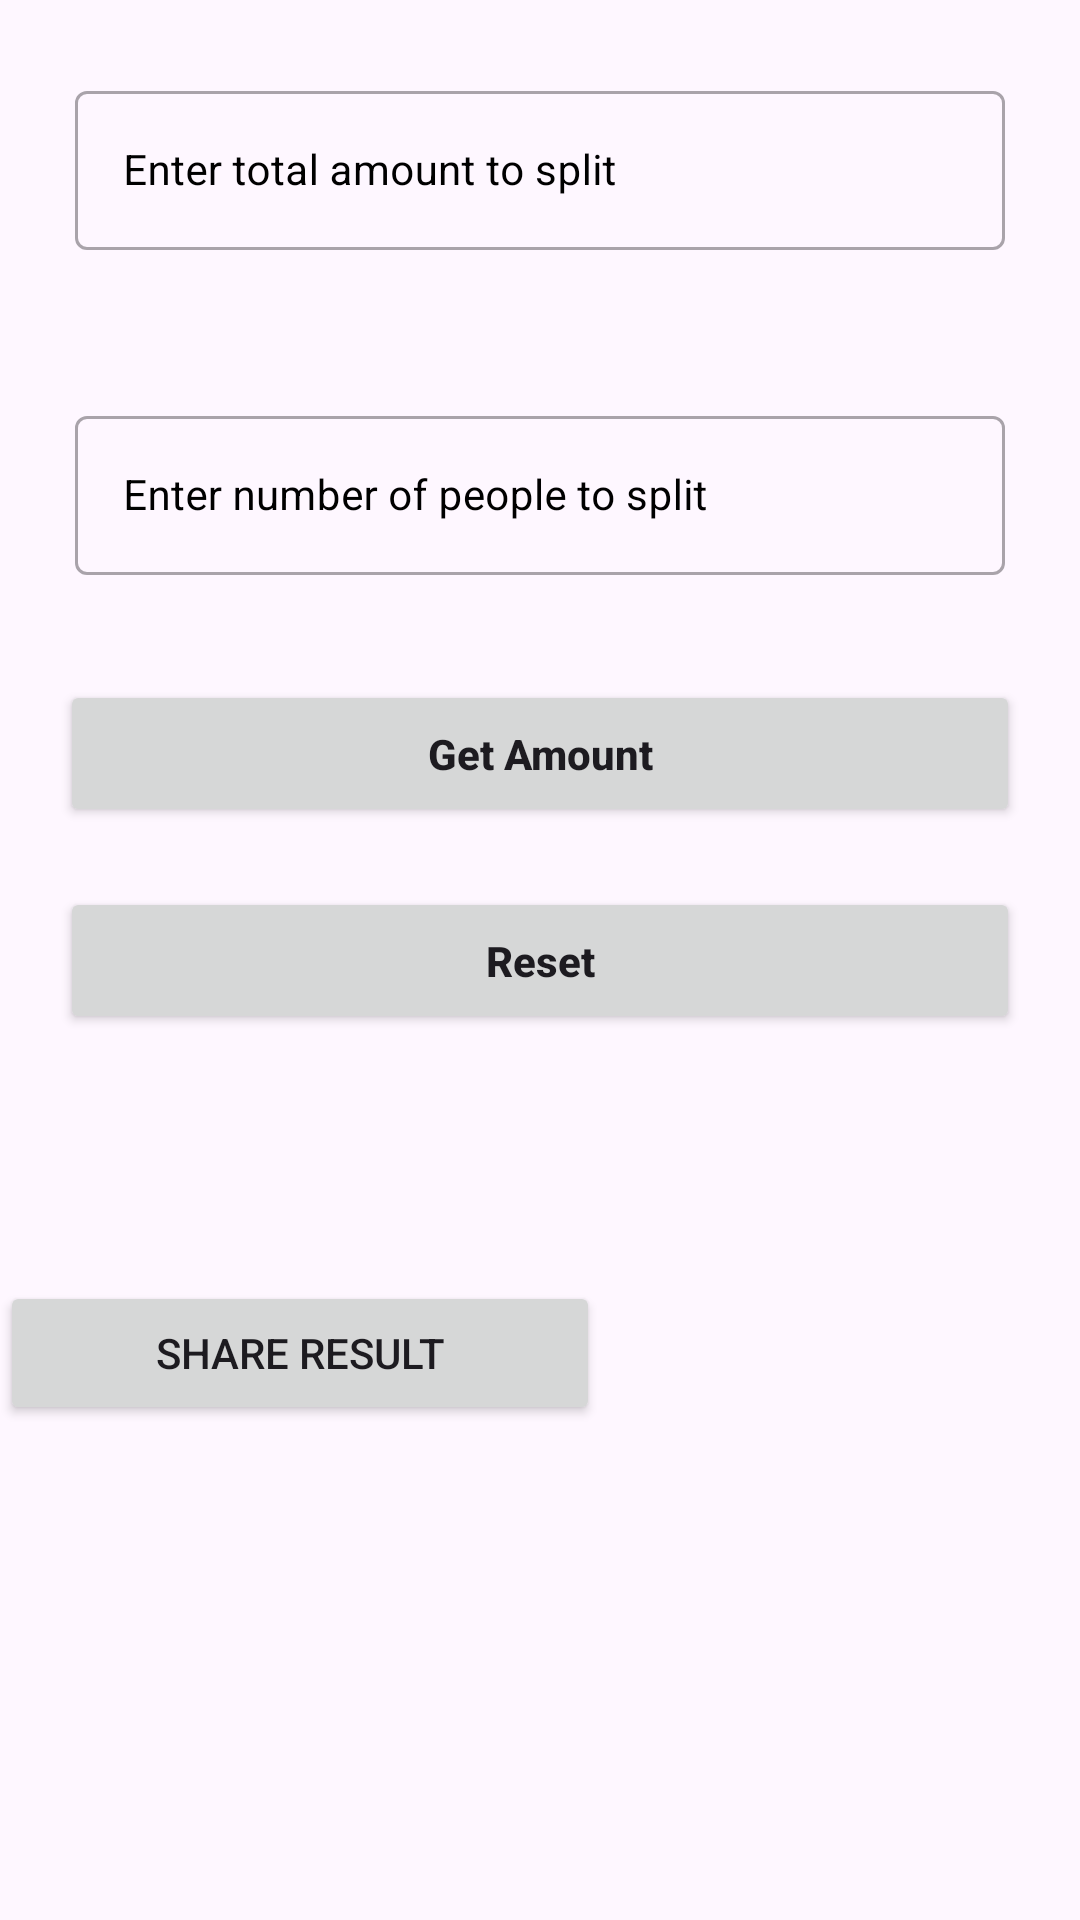

Layout XML and referenced resources for this Android screen:
<!-- AndroidManifest.xml: application theme Theme.AssignmentReal -->
<!-- res/layout/activity_main.xml -->
<?xml version="1.0" encoding="utf-8"?>
<LinearLayout
    xmlns:android="http://schemas.android.com/apk/res/android"
    xmlns:app="http://schemas.android.com/apk/res-auto"
    xmlns:tools="http://schemas.android.com/tools"
    android:layout_width="match_parent"
    android:layout_height="match_parent"
    android:orientation="vertical"
    tools:context=".MainActivity">

    
    <com.google.android.material.textfield.TextInputLayout
        android:id="@+id/idTILAmount"
        style="@style/Widget.MaterialComponents.TextInputLayout.OutlinedBox"
        android:layout_width="match_parent"
        android:layout_height="wrap_content"
        android:layout_margin="20dp"
        android:hint="@string/enter_total_amount_to_split"
        android:padding="5dp"
        android:textColorHint="@color/black"
        app:hintTextColor="@color/black">

        <com.google.android.material.textfield.TextInputEditText
            android:id="@+id/idEdtAMount"
            android:layout_width="match_parent"
            android:layout_height="match_parent"
            android:ems="10"
            android:importantForAutofill="no"
            android:inputType="numberDecimal"
            android:textColor="@color/black"
            android:textColorHint="@color/black"
            android:textSize="14sp" />
    </com.google.android.material.textfield.TextInputLayout>

    
    <com.google.android.material.textfield.TextInputLayout
        android:id="@+id/idTILPerson"
        style="@style/Widget.MaterialComponents.TextInputLayout.OutlinedBox"
        android:layout_width="match_parent"
        android:layout_height="wrap_content"
        android:layout_margin="20dp"
        android:hint="@string/enter_number_of_people_to_split"
        android:padding="5dp"
        android:textColorHint="@color/black"
        app:hintTextColor="@color/black">

        <com.google.android.material.textfield.TextInputEditText
            android:id="@+id/idEdtPeople"
            android:layout_width="match_parent"
            android:layout_height="match_parent"
            android:ems="10"
            android:importantForAutofill="no"
            android:inputType="phone"
            android:textColor="@color/black"
            android:textColorHint="@color/black"
            android:textSize="14sp" />
    </com.google.android.material.textfield.TextInputLayout>

    
    <Button
        android:id="@+id/idBtnGetAmount"
        android:layout_width="match_parent"
        android:layout_height="wrap_content"
        android:layout_marginStart="20dp"
        android:layout_marginTop="10dp"
        android:layout_marginEnd="20dp"
        android:layout_marginBottom="10dp"
        android:padding="15dp"
        android:text="@string/get_amount"
        android:textAllCaps="false"
        android:textStyle="bold" />

    
    <Button
        android:id="@+id/idBtnReset"
        android:layout_width="match_parent"
        android:layout_height="wrap_content"
        android:layout_marginStart="20dp"
        android:layout_marginTop="10dp"
        android:layout_marginEnd="20dp"
        android:padding="15dp"
        android:text="@string/reset"
        android:textAllCaps="false"
        android:textStyle="bold" />

    
    <TextView
        android:id="@+id/idTVIndividualAmount"
        android:layout_width="match_parent"
        android:layout_height="wrap_content"
        android:layout_gravity="center"
        android:layout_margin="20dp"
        android:padding="5dp"
        android:text="@string/individual_amount"
        android:textAlignment="center"
        android:textAllCaps="false"
        android:textAppearance="@style/TextAppearance.AppCompat.Large"
        android:textColor="@color/black"
        android:textColorHighlight="?android:attr/textColorHighlight"
        android:textSize="18sp"
        android:textStyle="bold"
        android:visibility="invisible"
        tools:text="Individual Amount : 0.00" />
    <Button
        android:id="@+id/idBtnShare3"
        android:layout_width="200dp"
        android:layout_height="wrap_content"
        android:layout_marginTop="8dp"
        android:text="Share Result" />
</LinearLayout>
<!-- resources referenced by this layout -->
<resources>
  <color name="black">#FF000000</color>
  <string name="enter_number_of_people_to_split">Enter number of people to split</string>
  <string name="enter_total_amount_to_split">Enter total amount to split</string>
  <string name="get_amount">Get Amount</string>
  <string name="individual_amount">Individual Amount : %s</string>
  <string name="reset">Reset</string>
  <style name="Theme.AssignmentReal" parent="Base.Theme.AssignmentReal" />
  <style name="Base.Theme.AssignmentReal" parent="Theme.Material3.DayNight.NoActionBar">
          
          
      </style>
</resources>
